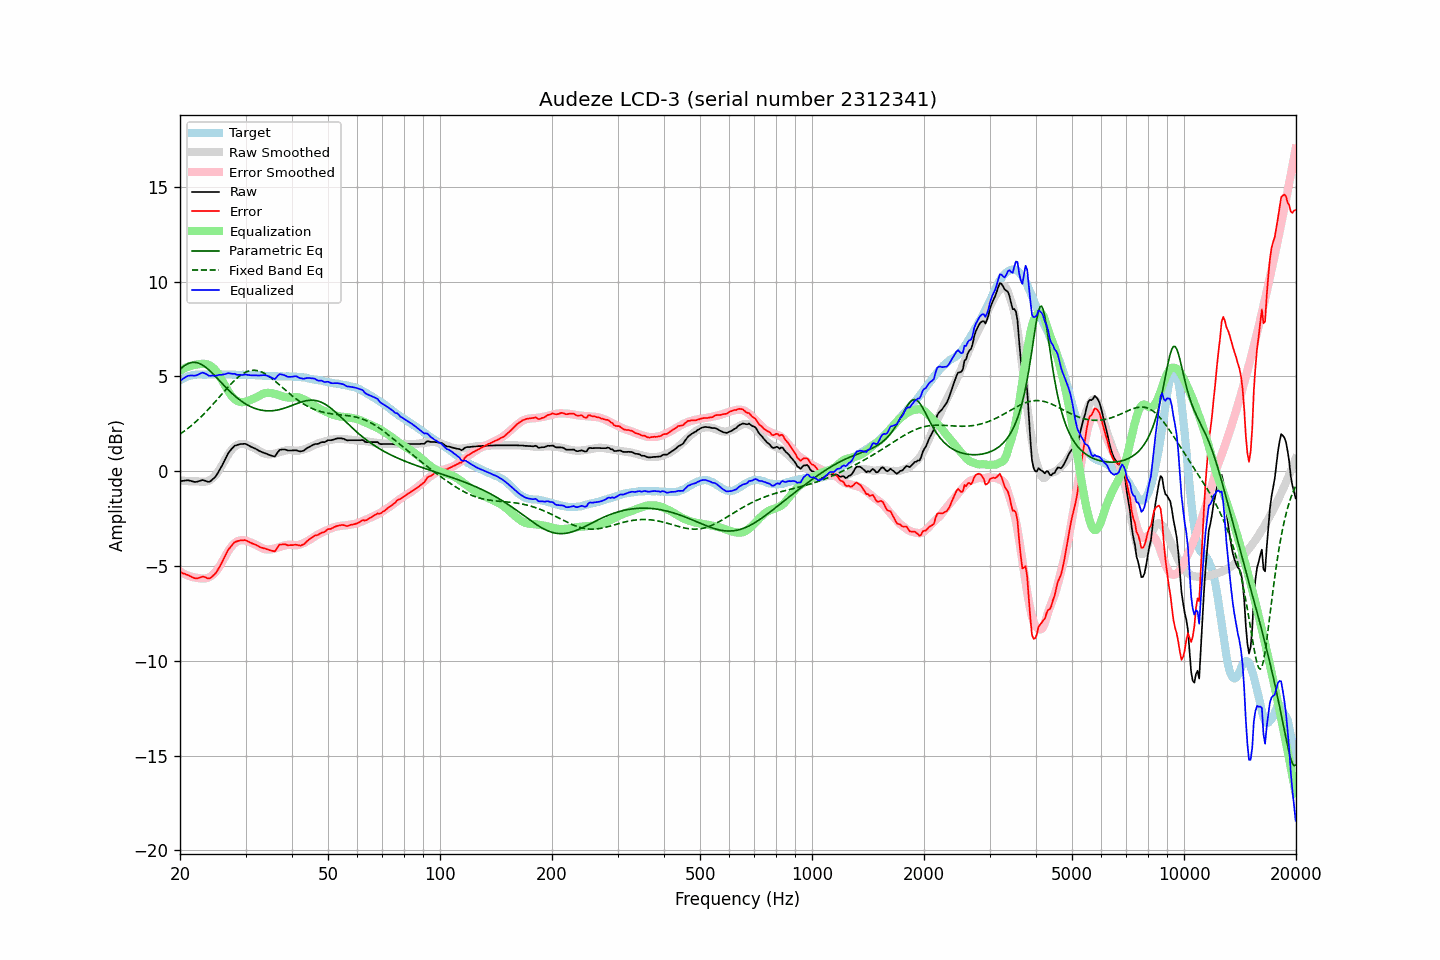

The data file committed next to this chart (first rows):
frequency, raw, error, smoothed, error_smoothed, equalization, parametric_eq, fixed_band_eq, equalized_raw, equalized_smoothed, target
20.00, -0.53, -5.31, -0.48, -5.29, 5.29, 5.36, 1.95, 4.77, 4.82, 4.79
20.20, -0.52, -5.35, -0.49, -5.34, 5.34, 5.44, 2.01, 4.83, 4.85, 4.84
20.40, -0.51, -5.39, -0.50, -5.39, 5.39, 5.51, 2.07, 4.88, 4.89, 4.89
20.61, -0.50, -5.41, -0.51, -5.43, 5.43, 5.57, 2.13, 4.94, 4.92, 4.92
20.81, -0.49, -5.45, -0.52, -5.47, 5.47, 5.63, 2.20, 4.99, 4.95, 4.97
21.02, -0.48, -5.48, -0.53, -5.51, 5.51, 5.67, 2.26, 5.03, 4.98, 5.01
21.23, -0.50, -5.52, -0.53, -5.54, 5.54, 5.70, 2.33, 5.04, 5.00, 5.03
21.44, -0.52, -5.56, -0.54, -5.56, 5.56, 5.72, 2.40, 5.05, 5.03, 5.04
21.66, -0.55, -5.61, -0.54, -5.59, 5.59, 5.74, 2.47, 5.04, 5.05, 5.06
21.87, -0.57, -5.64, -0.54, -5.60, 5.60, 5.74, 2.54, 5.04, 5.06, 5.07
22.09, -0.57, -5.66, -0.54, -5.62, 5.62, 5.73, 2.62, 5.05, 5.08, 5.09
22.31, -0.55, -5.65, -0.54, -5.63, 5.63, 5.71, 2.70, 5.08, 5.09, 5.10
22.54, -0.52, -5.62, -0.55, -5.64, 5.64, 5.68, 2.78, 5.13, 5.10, 5.10
22.76, -0.50, -5.60, -0.56, -5.66, 5.66, 5.64, 2.86, 5.16, 5.10, 5.10
22.99, -0.47, -5.56, -0.56, -5.66, 5.66, 5.59, 2.94, 5.20, 5.10, 5.09
23.22, -0.49, -5.58, -0.56, -5.66, 5.66, 5.54, 3.03, 5.18, 5.10, 5.09
23.45, -0.52, -5.61, -0.55, -5.65, 5.65, 5.48, 3.11, 5.14, 5.10, 5.09
23.69, -0.55, -5.64, -0.53, -5.63, 5.63, 5.41, 3.20, 5.09, 5.11, 5.10
23.92, -0.57, -5.66, -0.49, -5.60, 5.60, 5.34, 3.29, 5.03, 5.11, 5.10
24.16, -0.53, -5.63, -0.45, -5.55, 5.55, 5.26, 3.39, 5.03, 5.10, 5.11
24.40, -0.45, -5.56, -0.39, -5.49, 5.49, 5.18, 3.48, 5.05, 5.10, 5.12
24.65, -0.38, -5.48, -0.31, -5.42, 5.42, 5.09, 3.58, 5.04, 5.10, 5.10
24.89, -0.29, -5.40, -0.22, -5.32, 5.32, 5.00, 3.67, 5.03, 5.10, 5.10
25.14, -0.17, -5.28, -0.12, -5.22, 5.22, 4.91, 3.77, 5.04, 5.10, 5.10
25.39, -0.02, -5.14, 0.01, -5.10, 5.10, 4.82, 3.87, 5.07, 5.11, 5.11
25.65, 0.12, -4.99, 0.14, -4.96, 4.96, 4.73, 3.96, 5.08, 5.11, 5.11
25.91, 0.27, -4.83, 0.29, -4.81, 4.81, 4.64, 4.06, 5.08, 5.11, 5.10
26.16, 0.45, -4.65, 0.44, -4.66, 4.66, 4.55, 4.16, 5.11, 5.10, 5.10
26.43, 0.61, -4.49, 0.60, -4.50, 4.50, 4.47, 4.26, 5.12, 5.10, 5.10
26.69, 0.78, -4.31, 0.74, -4.36, 4.36, 4.38, 4.35, 5.14, 5.10, 5.10
26.96, 0.95, -4.15, 0.88, -4.22, 4.22, 4.29, 4.45, 5.17, 5.10, 5.10
27.23, 1.06, -4.04, 1.00, -4.09, 4.09, 4.21, 4.54, 5.15, 5.09, 5.10
27.50, 1.16, -3.94, 1.11, -3.98, 3.98, 4.13, 4.63, 5.14, 5.09, 5.10
27.77, 1.25, -3.84, 1.21, -3.88, 3.88, 4.05, 4.71, 5.13, 5.09, 5.09
28.05, 1.34, -3.75, 1.29, -3.80, 3.80, 3.97, 4.80, 5.14, 5.09, 5.09
28.33, 1.36, -3.71, 1.35, -3.73, 3.73, 3.90, 4.87, 5.10, 5.09, 5.08
28.62, 1.39, -3.68, 1.40, -3.69, 3.69, 3.83, 4.95, 5.08, 5.09, 5.08
28.90, 1.42, -3.66, 1.43, -3.66, 3.66, 3.77, 5.02, 5.08, 5.08, 5.08
29.19, 1.43, -3.64, 1.44, -3.64, 3.64, 3.70, 5.08, 5.07, 5.08, 5.07
29.48, 1.43, -3.66, 1.44, -3.64, 3.64, 3.65, 5.13, 5.07, 5.08, 5.09
29.78, 1.44, -3.63, 1.43, -3.65, 3.65, 3.59, 5.18, 5.09, 5.08, 5.08
30.08, 1.43, -3.65, 1.41, -3.67, 3.67, 3.54, 5.23, 5.10, 5.08, 5.09
30.38, 1.38, -3.69, 1.38, -3.69, 3.69, 3.49, 5.26, 5.08, 5.07, 5.07
30.68, 1.34, -3.73, 1.35, -3.72, 3.72, 3.44, 5.29, 5.07, 5.07, 5.07
30.99, 1.29, -3.78, 1.31, -3.76, 3.76, 3.40, 5.31, 5.05, 5.07, 5.07
31.30, 1.25, -3.81, 1.27, -3.80, 3.80, 3.36, 5.32, 5.05, 5.07, 5.07
31.61, 1.22, -3.84, 1.23, -3.83, 3.83, 3.33, 5.32, 5.06, 5.06, 5.06
31.93, 1.18, -3.88, 1.19, -3.87, 3.87, 3.30, 5.32, 5.06, 5.06, 5.06
32.24, 1.13, -3.92, 1.14, -3.91, 3.91, 3.27, 5.30, 5.05, 5.06, 5.05
32.57, 1.08, -3.97, 1.09, -3.96, 3.96, 3.25, 5.28, 5.04, 5.05, 5.06
32.89, 1.04, -4.01, 1.04, -4.01, 4.01, 3.23, 5.25, 5.05, 5.05, 5.05
33.22, 1.00, -4.04, 0.98, -4.06, 4.06, 3.21, 5.22, 5.06, 5.04, 5.04
33.55, 0.97, -4.06, 0.94, -4.09, 4.09, 3.20, 5.18, 5.06, 5.03, 5.04
33.89, 0.94, -4.08, 0.92, -4.11, 4.11, 3.19, 5.13, 5.06, 5.03, 5.02
34.23, 0.91, -4.12, 0.90, -4.13, 4.13, 3.18, 5.08, 5.04, 5.03, 5.03
34.57, 0.87, -4.14, 0.89, -4.13, 4.13, 3.18, 5.02, 5.01, 5.02, 5.02
34.92, 0.84, -4.17, 0.89, -4.13, 4.13, 3.18, 4.96, 4.97, 5.02, 5.01
35.27, 0.81, -4.20, 0.89, -4.12, 4.12, 3.18, 4.90, 4.93, 5.01, 5.01
35.62, 0.79, -4.21, 0.91, -4.10, 4.10, 3.19, 4.83, 4.89, 5.01, 5.01
35.97, 0.77, -4.23, 0.93, -4.08, 4.08, 3.20, 4.76, 4.85, 5.00, 5.00
... 635 more rows
